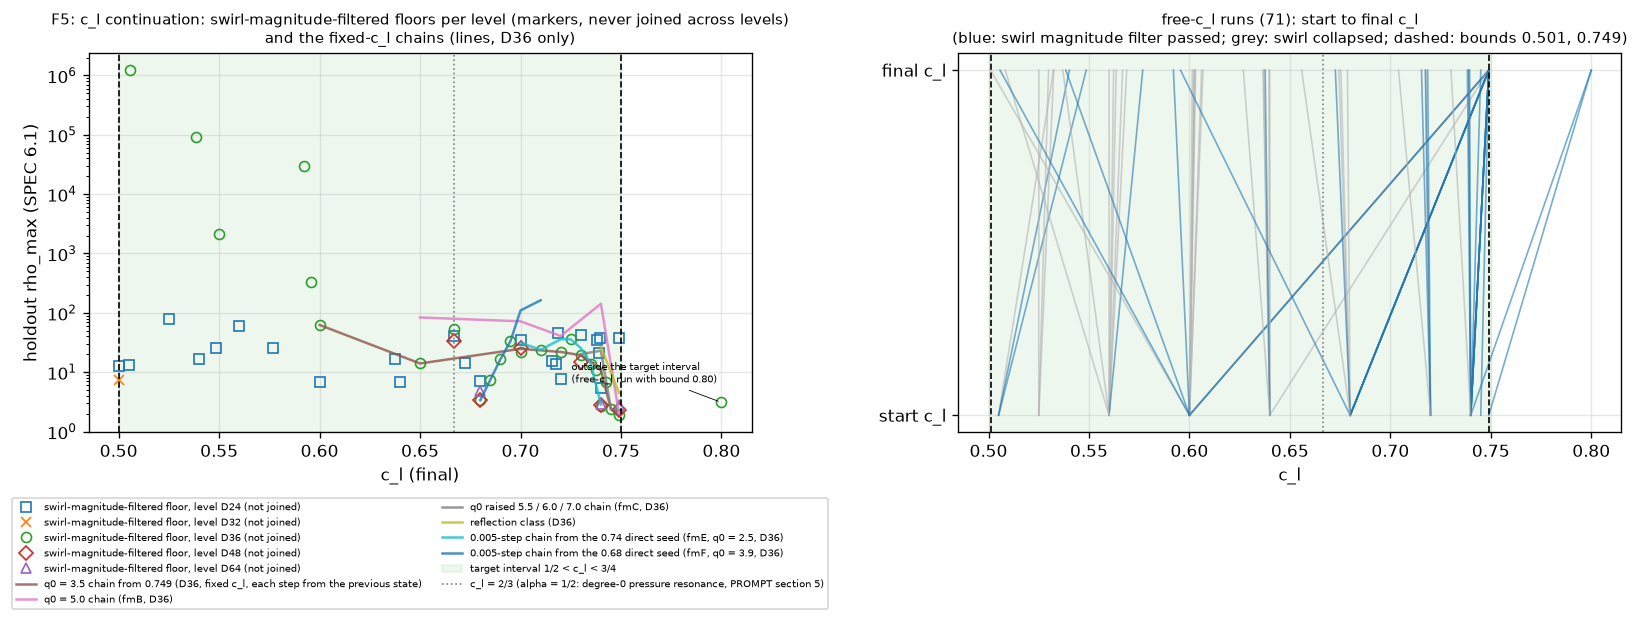

The data file committed next to this chart (first rows):
B2, D, chain, cl, cl_start, dominant_eq, job_id, kind, q0_pin, rho_max
, 24, , 0.5, , eta, crit1_cl0p500_s1_sym_v2_q2p0_z0p0_sh-2p0…, floor_per_cl_level, , 12.54
, 24, , 0.505, , eta, p1_cl0p505_s1_sym_v2_q2p0_z0p0_sh-2p0_lm, floor_per_cl_level, , 13.1
, 24, , 0.5402, , Mz, s1pin1_cl0p505_s1_sym_v2_q1p0_z0p0_freec…, floor_per_cl_level, 1.0, 16.86
, 24, , 0.5486, , Mz, s1pin1_cl0p505_s1_sym_v2_q2p0_z0p0_freec…, floor_per_cl_level, 2.0, 25.51
, 24, , 0.525, , Mz, p2_cl0p525_poloidal_dominant_s1_swirl_lm, floor_per_cl_level, , 79.52
, 24, , 0.56, , Mz, p2_cl0p560_flat_core_s2_swirl_lbfgs_lm, floor_per_cl_level, , 60.04
, 24, , 0.5768, , Mz, s1pin2_cl0p560_s1_sym_v2_q2p0_z0p0_freec…, floor_per_cl_level, 2.0, 25.64
, 24, , 0.6, , Mz, p2_cl0p600_ring_core_s1_swirl_lm, floor_per_cl_level, , 6.862
, 24, , 0.749, , q, t1lad_cl0p740_q3p5_freecl_lm, floor_per_cl_level, 3.5, 37.01
, 24, , 0.64, , Mz, p2_cl0p640_poloidal_dominant_s1_swirl_lm, floor_per_cl_level, , 6.715
, 24, , 0.6377, , Mz, s1pin2_cl0p640_s1_sym_v2_q2p0_z0p0_freec…, floor_per_cl_level, 2.0, 16.93
, 24, , 0.6667, , Mz, fmDL0_cl0p6667, floor_per_cl_level, 3.9, 40.97
, 24, , 0.68, , Mz, p2_cl0p680_ring_core_s1_swirl_lm, floor_per_cl_level, , 7.193
, 24, , 0.6726, , Mz, s1pin2_cl0p680_s1_sym_v2_q2p0_z0p0_freec…, floor_per_cl_level, 2.0, 14.17
, 24, , 0.7, , Mz, fmBL0_cl0p7, floor_per_cl_level, 5.0, 35.31
, 24, , 0.72, , Mz, p2_cl0p720_ring_core_s1_swirl_lm, floor_per_cl_level, , 7.54
, 24, , 0.7186, , Mz, s1pin2_cl0p720_s1_shift_v2_q1p0_z0p5_fre…, floor_per_cl_level, 1.0, 45.45
, 24, , 0.7175, , Mz, s1pin2_cl0p720_s1_sym_v2_q1p0_z0p0_freec…, floor_per_cl_level, 1.0, 13.7
, 24, , 0.7155, , Mz, s1pin2_cl0p720_s1_sym_v2_q2p0_z0p0_freec…, floor_per_cl_level, 2.0, 15.65
, 24, , 0.73, , eta, fmCL0_cl0p73_q7, floor_per_cl_level, 7.0, 43.1
, 24, , 0.74, , Mz, t1seedFreshD24_cl0p74_q2p5, floor_per_cl_level, 2.5, 5.409
, 24, , 0.7394, , Mz, s1pin2_cl0p740_s1_shift_v2_q1p0_z0p5_fre…, floor_per_cl_level, 1.0, 37.75
, 24, , 0.739, , Mz, s1pin2_cl0p740_s1_sym_v2_q1p0_z0p0_freec…, floor_per_cl_level, 1.0, 21.22
, 24, , 0.7383, , Mz, s1pin2_cl0p740_s1_sym_v2_q2p0_z0p0_freec…, floor_per_cl_level, 2.0, 34.46
, 32, , 0.5, , Mz, critref_crit1_cl0p500_s1_sym_v2_q2p0_z0p…, floor_per_cl_level, , 7.487
, 36, , 0.55, , Mz, fmap0p55_lad3cont_lad2cont_t1lad2_cl0p74…, floor_per_cl_level, 3.5, 2137
, 36, , 0.5057, , Mr, t1lad2_cl0p600_q12p0_freecl_lm, floor_per_cl_level, 12.0, 1228594
, 36, , 0.5384, , Mr, t1lad2_cl0p600_q4p0_freecl_lm, floor_per_cl_level, 4.0, 92533
, 36, , 0.592, , Mz, t1lad2_cl0p600_q8p0_freecl_lm, floor_per_cl_level, 8.0, 30129
, 36, , 0.6, , Mr, fmA_cl0p6, floor_per_cl_level, 3.5, 62.39
, 36, , 0.65, , Mz, fmA_cl0p65, floor_per_cl_level, 3.5, 14.01
, 36, , 0.6667, , eta, fmD_cl0p6667, floor_per_cl_level, 3.9, 53.43
, 36, , 0.5955, , eta, t1lad2_cl0p680_q3p0_freecl_lm, floor_per_cl_level, 3.0, 331.4
, 36, , 0.749, , Mz, lad2cont_t1lad2_cl0p740_q3p5_freecl_lm, floor_per_cl_level, 3.5, 1.883
, 36, , 0.68, , Mz, t1seedC2_cl0p68, floor_per_cl_level, 3.9, 3.379
, 36, , 0.685, , q, fmF_cl0p685, floor_per_cl_level, 3.9, 7.49
, 36, , 0.69, , q, fmF_cl0p69, floor_per_cl_level, 3.9, 16.49
, 36, , 0.695, , eta, fmF_cl0p695, floor_per_cl_level, 3.9, 33.36
, 36, , 0.7, , Mz, fmap0p70_lad3cont_lad2cont_t1lad2_cl0p74…, floor_per_cl_level, 3.5, 22.1
, 36, , 0.71, , Mz, fmE_cl0p71, floor_per_cl_level, 2.5, 23.88
, 36, , 0.72, , eta, fmA_cl0p72, floor_per_cl_level, 3.5, 21.9
, 36, , 0.725, , Mz, fmE_cl0p725, floor_per_cl_level, 2.5, 35.75
, 36, , 0.73, , Mz, fmA_cl0p73, floor_per_cl_level, 3.5, 19.33
, 36, , 0.735, , Mz, fmE_cl0p735, floor_per_cl_level, 2.5, 13.71
, 36, , 0.7375, , Mz, t1seed_cl0p7375_q2p5, floor_per_cl_level, 2.5, 10.73
, 36, , 0.74, , Mz, t1seedLB_cl0p74_q2p5, floor_per_cl_level, 2.5, 2.648
, 36, , 0.745, , q, fmC_cl0p745_q5p5, floor_per_cl_level, 5.5, 2.375
, 36, , 0.8, , Mz, freeclwide_t1seedC_cl0p74, floor_per_cl_level, 2.5, 3.093
, 36, , 0.7425, , Mz, t1seed_cl0p7425_q2p5, floor_per_cl_level, 2.5, 6.886
, 48, , 0.6667, , Mz, fmDL2_cl0p6667, floor_per_cl_level, 3.9, 33.88
, 48, , 0.68, , Mr, t1seedL2_cl0p68, floor_per_cl_level, 3.9, 3.365
, 48, , 0.7, , Mz, fmAL2_cl0p7, floor_per_cl_level, 3.5, 25.96
, 48, , 0.73, , eta, fmCL2_cl0p73_q7, floor_per_cl_level, 7.0, 14.59
, 48, , 0.74, , q, t1seedCL2_cl0p74_q2p5, floor_per_cl_level, 2.5, 2.812
, 48, , 0.749, , Mz, lad3ref_lad2cont_t1lad2_cl0p740_q3p5_fre…, floor_per_cl_level, 3.5, 2.327
, 64, , 0.68, , q, t1seedCL3_cl0p68, floor_per_cl_level, 3.9, 4.849
, 64, , 0.74, , q, t1seedL3_cl0p74_q2p5, floor_per_cl_level, 2.5, 2.95
, 64, , 0.749, , Mz, lad4ref64_lad3ref_lad2cont_t1lad2_cl0p74…, floor_per_cl_level, 3.5, 2.833
, 36, q0 = 3.5 chain from 0.749 (D36, fixed c_…, 0.6, , Mr, fmA_cl0p6, chain, 3.5, 62.39
, 36, q0 = 3.5 chain from 0.749 (D36, fixed c_…, 0.65, , Mz, fmA_cl0p65, chain, 3.5, 14.01
... 101 more rows
